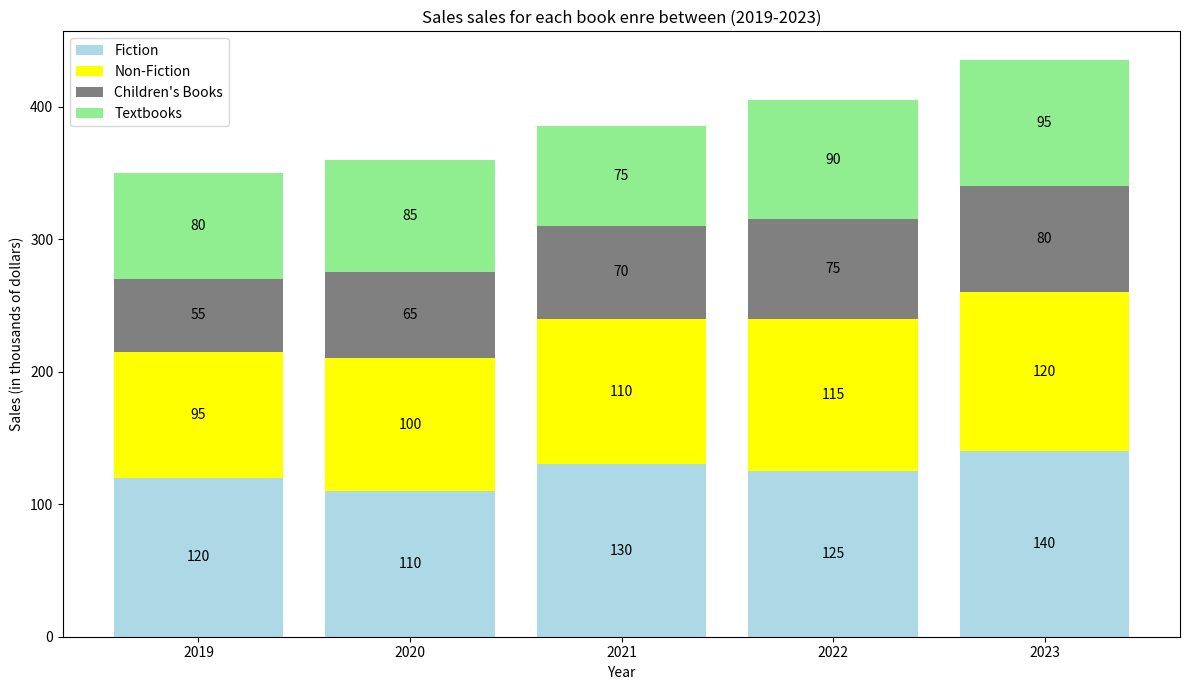

Write Python code to recreate this figure.
import matplotlib.pyplot as plt
import numpy as np

# 4.1 Data from the table
years = [2019, 2020, 2021, 2022, 2023]
fict = [120, 110, 130, 125, 140]
non_fict = [95, 100, 110, 115, 120]
child_books = [55, 65, 70, 75, 80]
textbooks = [80, 85, 75, 90, 95]

# Create the figure and axis
fig, ax = plt.subplots(figsize=(12, 7))


#  4.2 Generating Bar Graph
bar1 = plt.bar(years, fict, label='Fiction', color='lightblue')
bar2 = plt.bar(years, non_fict, label='Non-Fiction', bottom=fict, color='yellow')
bar3 = plt.bar(years, child_books, label="Children's Books", bottom=np.array(fict) + np.array(non_fict), color='grey')
bar4 = plt.bar(years, textbooks, label='Textbooks', bottom=np.array(fict) + np.array(non_fict) + np.array(child_books), color='lightgreen')

# 4.5 Segmenting Graphs and adding labels
def add_labels(bars):
    for bar in bars:
        height = bar.get_height()
        ax.text(bar.get_x() + bar.get_width()/2., bar.get_y() + height/2., '%d' % int(height), ha='center', va='center', color='black')

# 4.3 placing a label function in each bar
add_labels(bar1)
add_labels(bar2)
add_labels(bar3)
add_labels(bar4)

# 4.4 Adding respective titles
plt.xlabel('Year')
plt.ylabel('Sales (in thousands of dollars)')
plt.title('Sales sales for each book enre between (2019-2023)')
plt.legend()

# Show the plot
plt.tight_layout()
plt.show()
